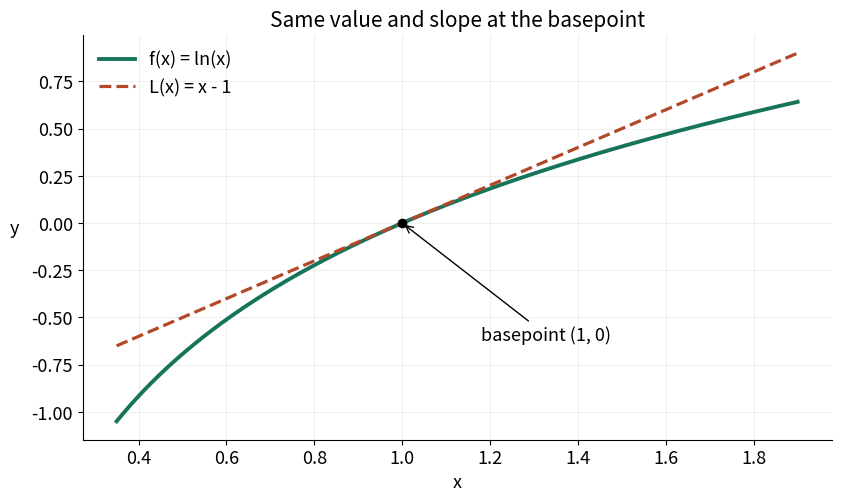
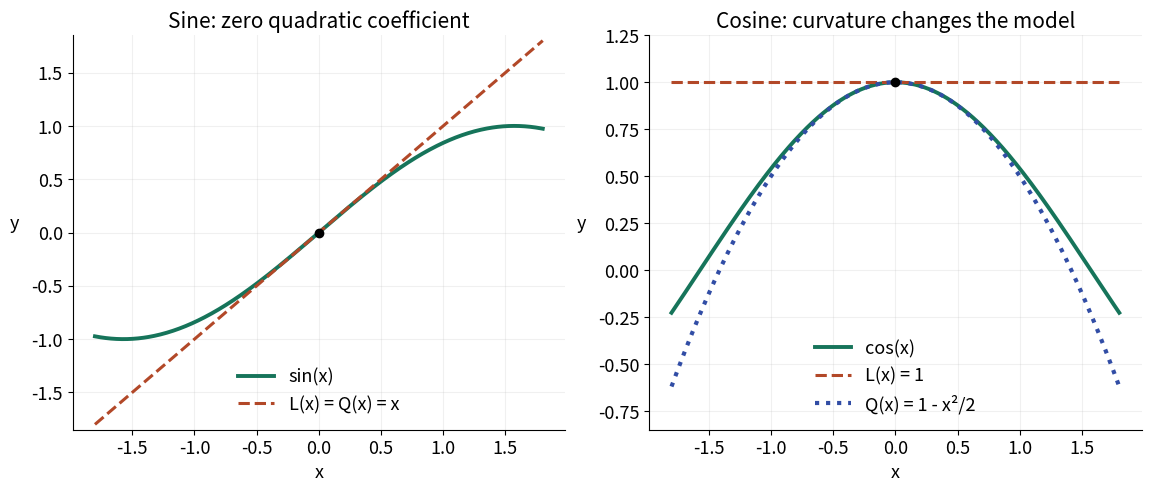
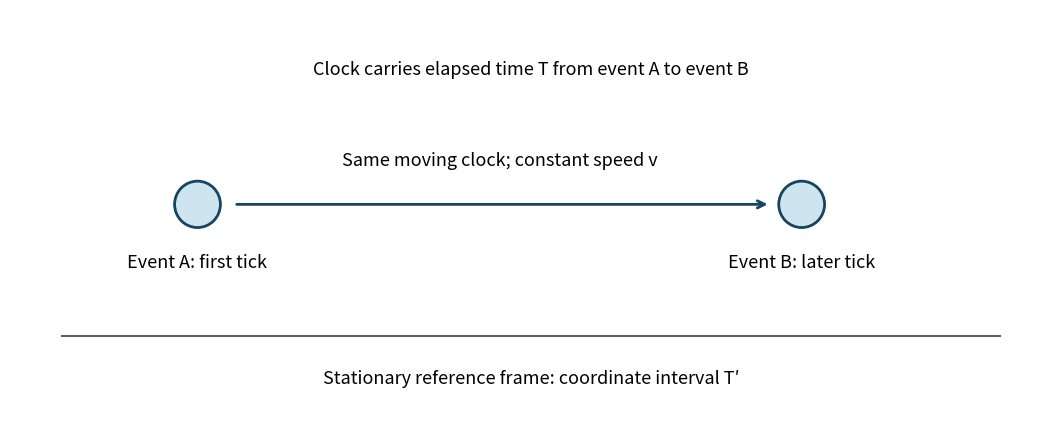

Write Python code to recreate these figures, in order.
from pathlib import Path
import numpy as np
import matplotlib
matplotlib.use('Agg')
import matplotlib.pyplot as plt
from matplotlib.patches import Circle
out=Path('teaching/figures');out.mkdir(parents=True,exist_ok=True)
plt.rcParams.update({'font.size':13,'axes.titlesize':15,'axes.labelsize':13,'font.weight':'normal','axes.titleweight':'normal','figure.facecolor':'white','savefig.facecolor':'white'})
def style(ax):
 ax.spines[['top','right']].set_visible(False);ax.grid(alpha=.18);ax.set_xlabel('x');ax.set_ylabel('y',rotation=0,labelpad=12)
fig,ax=plt.subplots(figsize=(8.3,4.9),layout='constrained');x=np.linspace(.35,1.9,400)
ax.plot(x,np.log(x),color='#16745a',lw=2.8,label='f(x) = ln(x)');ax.plot(x,x-1,'--',color='#b24828',lw=2.3,label='L(x) = x - 1');ax.scatter([1],[0],c='black',zorder=4);ax.annotate('basepoint (1, 0)',(1,0),xytext=(1.18,-.62),arrowprops={'arrowstyle':'->'});ax.set_title('Same value and slope at the basepoint');style(ax);ax.legend(loc='upper left',frameon=False);fig.savefig(out/'tangent.png',dpi=170);plt.close(fig)
fig,axs=plt.subplots(1,2,figsize=(11.4,4.8),layout='constrained');x=np.linspace(-1.8,1.8,500)
axs[0].plot(x,np.sin(x),lw=2.8,color='#16745a',label='sin(x)');axs[0].plot(x,x,'--',lw=2.2,color='#b24828',label='L(x) = Q(x) = x');axs[0].set_title('Sine: zero quadratic coefficient');axs[0].set_ylim(-1.85,1.85)
axs[1].plot(x,np.cos(x),lw=2.8,color='#16745a',label='cos(x)');axs[1].plot(x,np.ones_like(x),'--',lw=2.2,color='#b24828',label='L(x) = 1');axs[1].plot(x,1-x*x/2,':',lw=3,color='#314da5',label='Q(x) = 1 - x²/2');axs[1].set_title('Cosine: curvature changes the model');axs[1].set_ylim(-.85,1.25)
for ax in axs:style(ax);ax.scatter([0],[0 if ax is axs[0] else 1],c='black',zorder=4);ax.legend(loc='lower center',frameon=False)
fig.savefig(out/'sine-cosine.png',dpi=170);plt.close(fig)
fig,ax=plt.subplots(figsize=(10.5,4.3),layout='constrained');ax.set_xlim(0,10);ax.set_ylim(0,4);ax.axis('off')
ax.plot([.5,9.5],[.9,.9],color='#606060');ax.text(5,.45,'Stationary reference frame: coordinate interval T′',ha='center')
for x,lab in [(1.8,'Event A: first tick'),(7.6,'Event B: later tick')]:
 ax.add_patch(Circle((x,2.15),.22,fc='#cee4ef',ec='#154560',lw=2));ax.text(x,1.55,lab,ha='center')
ax.annotate('',xy=(7.3,2.15),xytext=(2.15,2.15),arrowprops={'arrowstyle':'->','lw':2,'color':'#154560'});ax.text(4.7,2.52,'Same moving clock; constant speed v',ha='center');ax.text(5,3.38,'Clock carries elapsed time T from event A to event B',ha='center');fig.savefig(out/'clock-model.png',dpi=170);plt.close(fig)
print('Three PNG figures generated.')
